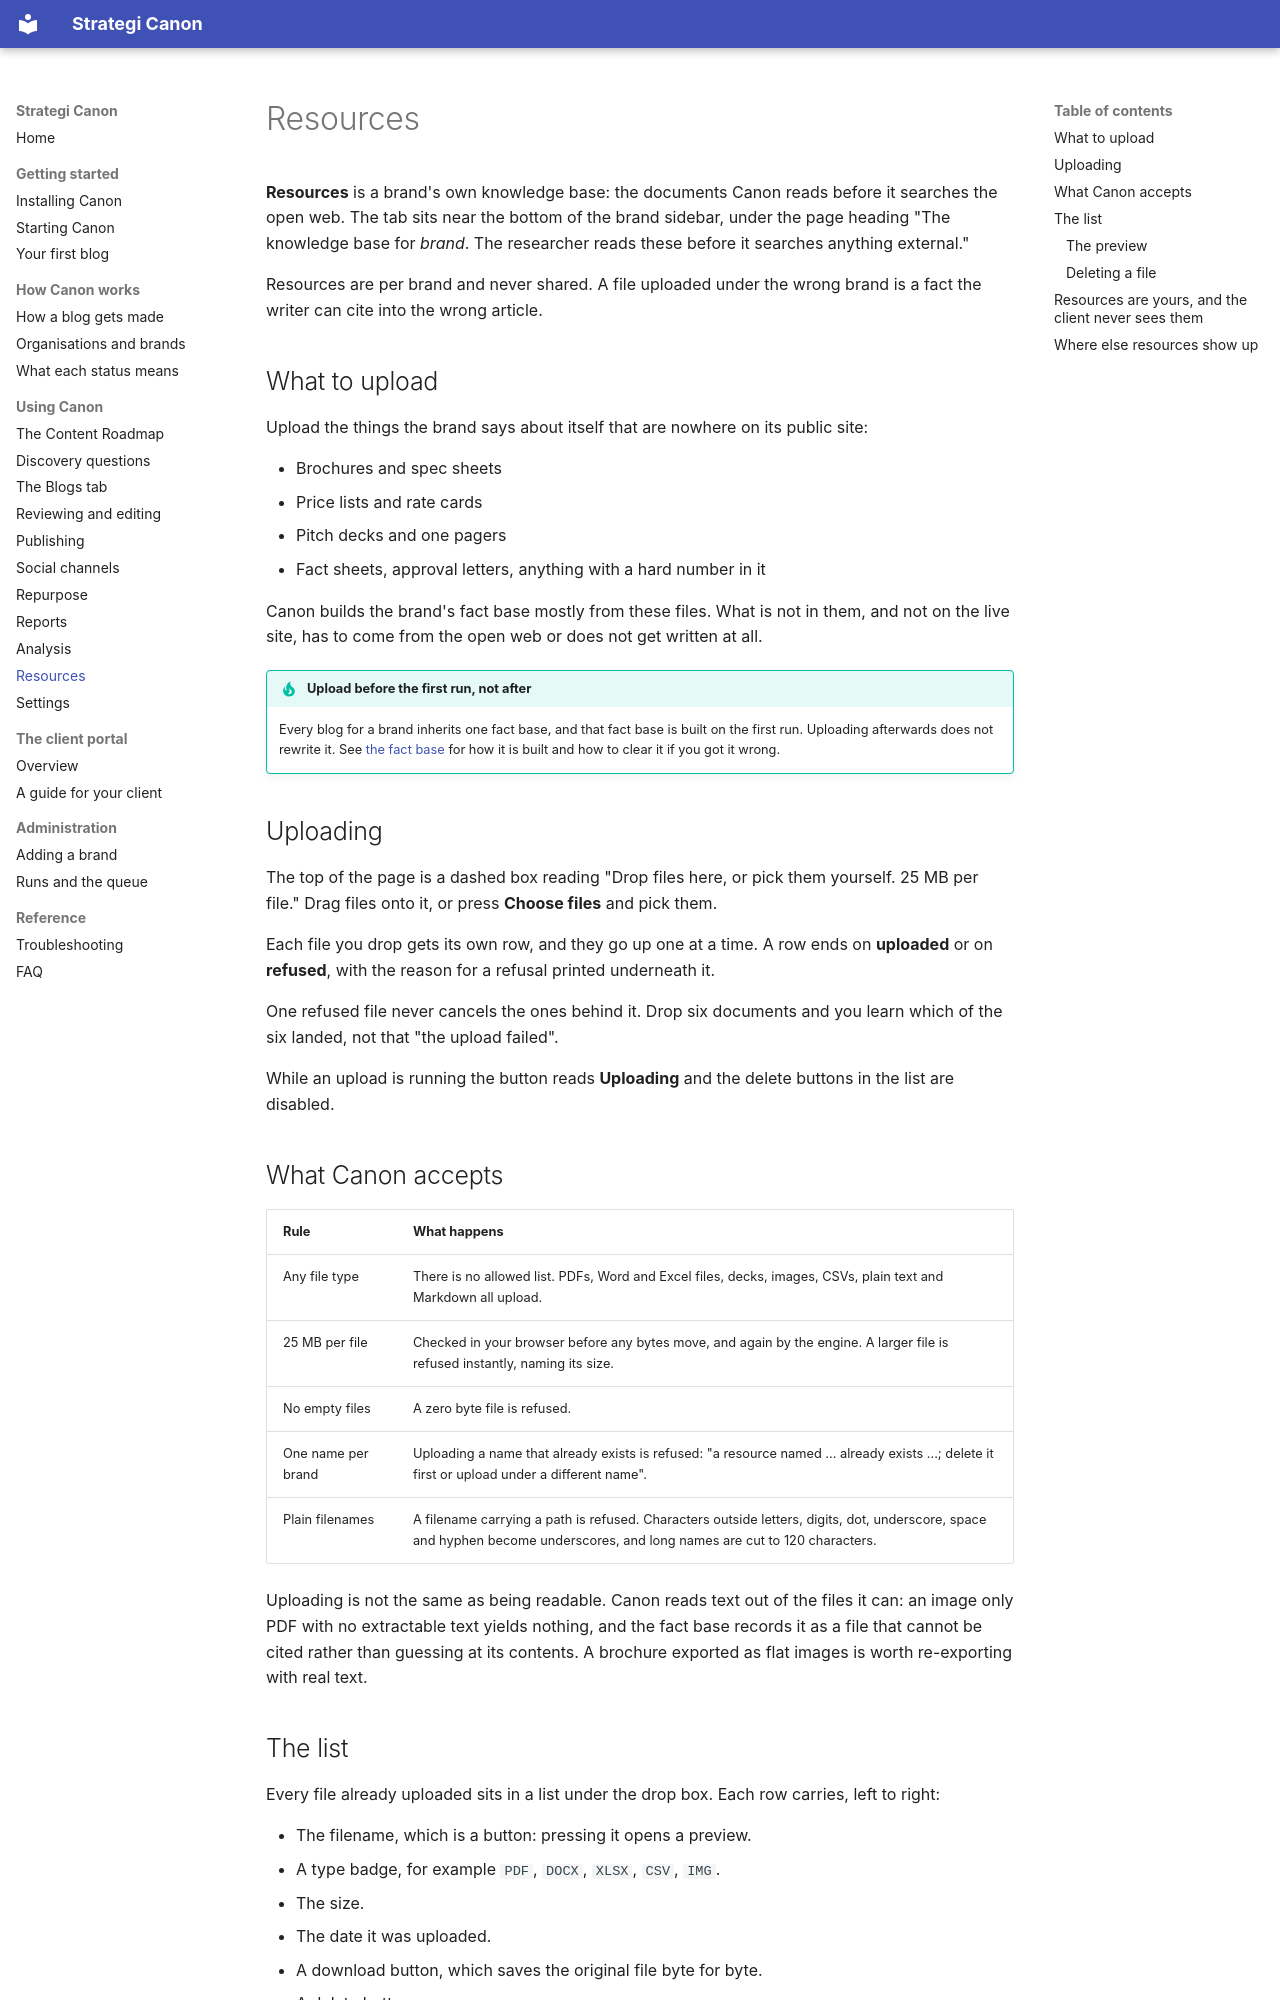

repository: Strategi-GEO/Canon · page: guide/resources/index.html · generator: mkdocs

# Resources

**Resources** is a brand's own knowledge base: the documents Canon reads before it searches the open web. The tab sits near the bottom of the brand sidebar, under the page heading "The knowledge base for *brand*. The researcher reads these before it searches anything external."

Resources are per brand and never shared. A file uploaded under the wrong brand is a fact the writer can cite into the wrong article.

## What to upload

Upload the things the brand says about itself that are nowhere on its public site:

- Brochures and spec sheets
- Price lists and rate cards
- Pitch decks and one pagers
- Fact sheets, approval letters, anything with a hard number in it

Canon builds the brand's fact base mostly from these files. What is not in them, and not on the live site, has to come from the open web or does not get written at all.

!!! tip "Upload before the first run, not after"
    Every blog for a brand inherits one fact base, and that fact base is built on the first run. Uploading afterwards does not rewrite it. See [the fact base](../admin/brands.md#the-fact-base) for how it is built and how to clear it if you got it wrong.

## Uploading

The top of the page is a dashed box reading "Drop files here, or pick them yourself. 25 MB per file." Drag files onto it, or press **Choose files** and pick them.

Each file you drop gets its own row, and they go up one at a time. A row ends on **uploaded** or on **refused**, with the reason for a refusal printed underneath it.

One refused file never cancels the ones behind it. Drop six documents and you learn which of the six landed, not that "the upload failed".

While an upload is running the button reads **Uploading** and the delete buttons in the list are disabled.

## What Canon accepts

| Rule | What happens |
| --- | --- |
| Any file type | There is no allowed list. PDFs, Word and Excel files, decks, images, CSVs, plain text and Markdown all upload. |
| 25 MB per file | Checked in your browser before any bytes move, and again by the engine. A larger file is refused instantly, naming its size. |
| No empty files | A zero byte file is refused. |
| One name per brand | Uploading a name that already exists is refused: "a resource named ... already exists ...; delete it first or upload under a different name". |
| Plain filenames | A filename carrying a path is refused. Characters outside letters, digits, dot, underscore, space and hyphen become underscores, and long names are cut to 120 characters. |

Uploading is not the same as being readable. Canon reads text out of the files it can: an image only PDF with no extractable text yields nothing, and the fact base records it as a file that cannot be cited rather than guessing at its contents. A brochure exported as flat images is worth re-exporting with real text.
